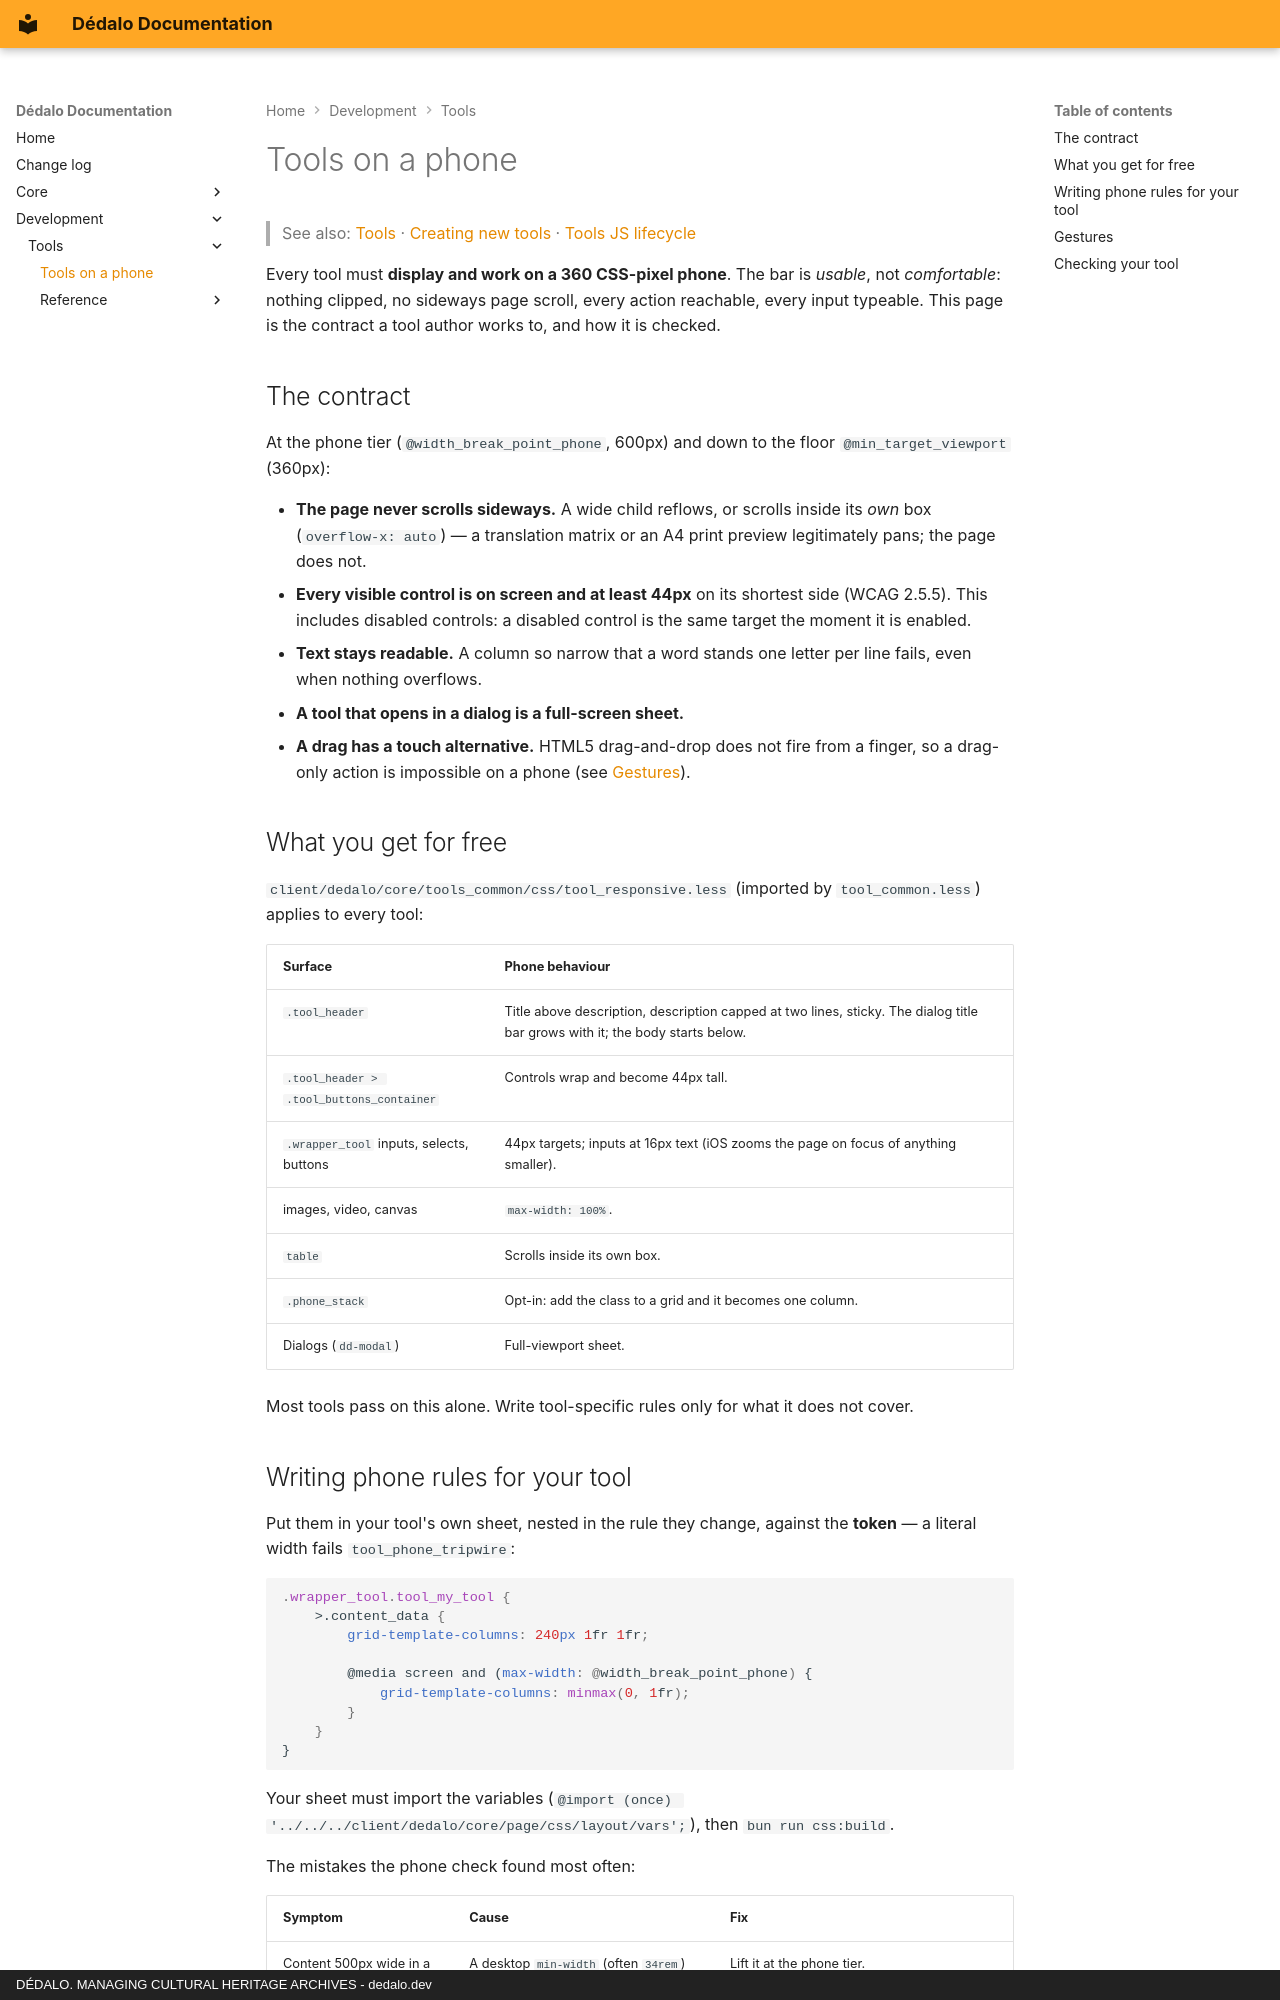

repository: renderpci/dedalo · page: development/tools/phone_layout/index.html · generator: mkdocs · copyright: DÉDALO. MANAGING CULTURAL HERITAGE ARCHIVES - dedalo.dev

# Tools on a phone

> See also: [Tools](index.md) · [Creating new tools](creating_tools.md) · [Tools JS lifecycle](js_lifecycle.md)

Every tool must **display and work on a 360 CSS-pixel phone**. The bar is *usable*, not *comfortable*: nothing clipped, no sideways page scroll, every action reachable, every input typeable. This page is the contract a tool author works to, and how it is checked.

## The contract

At the phone tier (`@width_break_point_phone`, 600px) and down to the floor `@min_target_viewport` (360px):

- **The page never scrolls sideways.** A wide child reflows, or scrolls inside its *own* box (`overflow-x: auto`) — a translation matrix or an A4 print preview legitimately pans; the page does not.
- **Every visible control is on screen and at least 44px** on its shortest side (WCAG 2.5.5). This includes disabled controls: a disabled control is the same target the moment it is enabled.
- **Text stays readable.** A column so narrow that a word stands one letter per line fails, even when nothing overflows.
- **A tool that opens in a dialog is a full-screen sheet.**
- **A drag has a touch alternative.** HTML5 drag-and-drop does not fire from a finger, so a drag-only action is impossible on a phone (see [Gestures](#gestures)).

## What you get for free

`client/dedalo/core/tools_common/css/tool_responsive.less` (imported by `tool_common.less`) applies to every tool:

| Surface | Phone behaviour |
|---|---|
| `.tool_header` | Title above description, description capped at two lines, sticky. The dialog title bar grows with it; the body starts below. |
| `.tool_header > .tool_buttons_container` | Controls wrap and become 44px tall. |
| `.wrapper_tool` inputs, selects, buttons | 44px targets; inputs at 16px text (iOS zooms the page on focus of anything smaller). |
| images, video, canvas | `max-width: 100%`. |
| `table` | Scrolls inside its own box. |
| `.phone_stack` | Opt-in: add the class to a grid and it becomes one column. |
| Dialogs (`dd-modal`) | Full-viewport sheet. |

Most tools pass on this alone. Write tool-specific rules only for what it does not cover.

## Writing phone rules for your tool

Put them in your tool's own sheet, nested in the rule they change, against the **token** — a literal width fails `tool_phone_tripwire`:

```less
.wrapper_tool.tool_my_tool {
	>.content_data {
		grid-template-columns: 240px 1fr 1fr;

		@media screen and (max-width: @width_break_point_phone) {
			grid-template-columns: minmax(0, 1fr);
		}
	}
}
```

Your sheet must import the variables (`@import (once) '../../../client/dedalo/core/page/css/layout/vars';`), then `bun run css:build`.

The mistakes the phone check found most often:

| Symptom | Cause | Fix |
|---|---|---|
| Content 500px wide in a 360px sheet | A desktop `min-width` (often `34rem`) | Lift it at the phone tier. |
| Buttons spill off **both** edges | `display: flex; justify-content: center` without wrapping | `flex-wrap: wrap`. |
| One letter per line | Many `1fr` columns in a narrow box | Stack the columns, or give them a minimum width and let the box scroll. |
| A 44px rule has no effect | A more specific original selector wins | Nest the phone rule inside the original rule. |
| An item shrinks to 10px | It is a flex item beside a long label | `flex: 0 0 44px`. |
